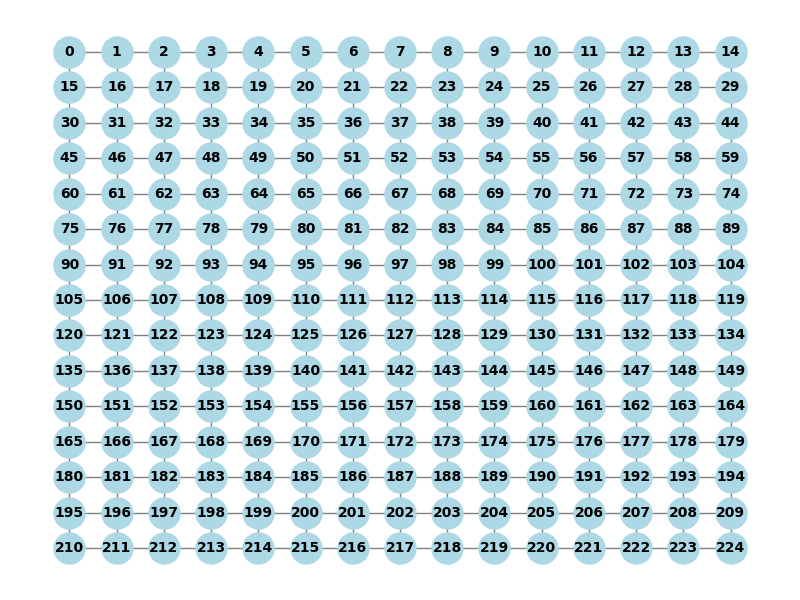

The data file committed next to this chart (first rows):
0, 1, 15
1, 0, 2, 16
2, 1, 3, 17
3, 2, 4, 18
4, 3, 5, 19
5, 4, 6, 20
6, 5, 7, 21
7, 6, 8, 22
8, 7, 9, 23
9, 8, 10, 24
10, 9, 11, 25
11, 10, 12, 26
12, 11, 13, 27
13, 12, 14, 28
14, 13, 29
15, 0, 16, 30
16, 1, 15, 17, 31
17, 2, 16, 18, 32
18, 3, 17, 19, 33
19, 4, 18, 20, 34
20, 5, 19, 21, 35
21, 6, 20, 22, 36
22, 7, 21, 23, 37
23, 8, 22, 24, 38
24, 9, 23, 25, 39
25, 10, 24, 26, 40
26, 11, 25, 27, 41
27, 12, 26, 28, 42
28, 13, 27, 29, 43
29, 14, 28, 44
30, 15, 31, 45
31, 16, 30, 32, 46
32, 17, 31, 33, 47
33, 18, 32, 34, 48
34, 19, 33, 35, 49
35, 20, 34, 36, 50
36, 21, 35, 37, 51
37, 22, 36, 38, 52
38, 23, 37, 39, 53
39, 24, 38, 40, 54
40, 25, 39, 41, 55
41, 26, 40, 42, 56
42, 27, 41, 43, 57
43, 28, 42, 44, 58
44, 29, 43, 59
45, 30, 46, 60
46, 31, 45, 47, 61
47, 32, 46, 48, 62
48, 33, 47, 49, 63
49, 34, 48, 50, 64
50, 35, 49, 51, 65
51, 36, 50, 52, 66
52, 37, 51, 53, 67
53, 38, 52, 54, 68
54, 39, 53, 55, 69
55, 40, 54, 56, 70
56, 41, 55, 57, 71
57, 42, 56, 58, 72
58, 43, 57, 59, 73
59, 44, 58, 74
60, 45, 61, 75
... 164 more rows
